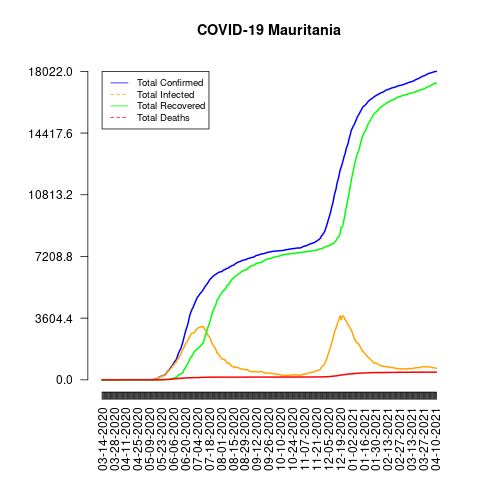

Values plotted in this chart, from the file beside it:
date, total_confirmed, total_deaths, total_recovered, total_infected, mortality_rate, recovery_rate, daily_growth_rate
03-14-2020, 1, 0, 0, 1, 0.0, 0.0, 1
03-15-2020, 1, 0, 0, 1, 0.0, 0.0, 1.0
03-16-2020, 1, 0, 0, 1, 0.0, 0.0, 1.0
03-17-2020, 1, 0, 0, 1, 0.0, 0.0, 1.0
03-18-2020, 1, 0, 0, 1, 0.0, 0.0, 1.0
03-19-2020, 2, 0, 0, 2, 0.0, 0.0, 2.0
03-20-2020, 2, 0, 0, 2, 0.0, 0.0, 1.0
03-21-2020, 2, 0, 0, 2, 0.0, 0.0, 1.0
03-22-2020, 2, 0, 0, 2, 0.0, 0.0, 1.0
03-23-2020, 2, 0, 0, 2, 0.0, 0.0, 1.0
03-24-2020, 2, 0, 0, 2, 0.0, 0.0, 1.0
03-25-2020, 2, 0, 0, 2, 0.0, 0.0, 1.0
03-26-2020, 3, 0, 0, 3, 0.0, 0.0, 1.5
03-27-2020, 3, 0, 0, 3, 0.0, 0.0, 1.0
03-28-2020, 5, 0, 0, 5, 0.0, 0.0, 1.667
03-29-2020, 5, 0, 2, 3, 0.0, 40.0, 1.0
03-30-2020, 5, 1, 2, 3, 20.0, 40.0, 1.0
03-31-2020, 6, 1, 2, 4, 16.67, 33.33, 1.2
04-01-2020, 6, 1, 2, 4, 16.67, 33.33, 1.0
04-02-2020, 6, 1, 2, 4, 16.67, 33.33, 1.0
04-03-2020, 6, 1, 2, 4, 16.67, 33.33, 1.0
04-04-2020, 6, 1, 2, 4, 16.67, 33.33, 1.0
04-05-2020, 6, 1, 2, 4, 16.67, 33.33, 1.0
04-06-2020, 6, 1, 2, 4, 16.67, 33.33, 1.0
04-07-2020, 6, 1, 2, 4, 16.67, 33.33, 1.0
04-08-2020, 6, 1, 2, 4, 16.67, 33.33, 1.0
04-09-2020, 7, 1, 2, 5, 14.29, 28.57, 1.167
04-10-2020, 7, 1, 2, 5, 14.29, 28.57, 1.0
04-11-2020, 7, 1, 2, 5, 14.29, 28.57, 1.0
04-12-2020, 7, 1, 2, 5, 14.29, 28.57, 1.0
04-13-2020, 7, 1, 2, 5, 14.29, 28.57, 1.0
04-14-2020, 7, 1, 2, 5, 14.29, 28.57, 1.0
04-15-2020, 7, 1, 2, 5, 14.29, 28.57, 1.0
04-16-2020, 7, 1, 2, 5, 14.29, 28.57, 1.0
04-17-2020, 7, 1, 2, 5, 14.29, 28.57, 1.0
04-18-2020, 7, 1, 2, 5, 14.29, 28.57, 1.0
04-19-2020, 7, 1, 6, 1, 14.29, 85.71, 1.0
04-20-2020, 7, 1, 6, 1, 14.29, 85.71, 1.0
04-21-2020, 7, 1, 6, 1, 14.29, 85.71, 1.0
04-22-2020, 7, 1, 6, 1, 14.29, 85.71, 1.0
04-23-2020, 7, 1, 6, 1, 14.29, 85.71, 1.0
04-24-2020, 7, 1, 6, 1, 14.29, 85.71, 1.0
04-25-2020, 7, 1, 6, 1, 14.29, 85.71, 1.0
04-26-2020, 7, 1, 6, 1, 14.29, 85.71, 1.0
04-27-2020, 7, 1, 6, 1, 14.29, 85.71, 1.0
04-28-2020, 7, 1, 6, 1, 14.29, 85.71, 1.0
04-29-2020, 8, 1, 6, 2, 12.5, 75.0, 1.143
04-30-2020, 8, 1, 6, 2, 12.5, 75.0, 1.0
05-01-2020, 8, 1, 6, 2, 12.5, 75.0, 1.0
05-02-2020, 8, 1, 6, 2, 12.5, 75.0, 1.0
05-03-2020, 8, 1, 6, 2, 12.5, 75.0, 1.0
05-04-2020, 8, 1, 6, 2, 12.5, 75.0, 1.0
05-05-2020, 8, 1, 6, 2, 12.5, 75.0, 1.0
05-06-2020, 8, 1, 6, 2, 12.5, 75.0, 1.0
05-07-2020, 8, 1, 6, 2, 12.5, 75.0, 1.0
05-08-2020, 8, 1, 6, 2, 12.5, 75.0, 1.0
05-09-2020, 8, 1, 6, 2, 12.5, 75.0, 1.0
05-10-2020, 8, 1, 6, 2, 12.5, 75.0, 1.0
05-11-2020, 8, 1, 6, 2, 12.5, 75.0, 1.0
05-12-2020, 9, 1, 6, 3, 11.11, 66.67, 1.125
... 334 more rows
